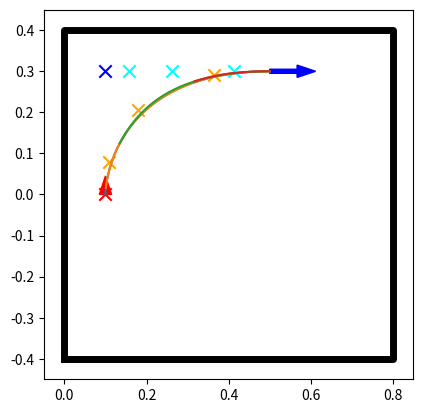
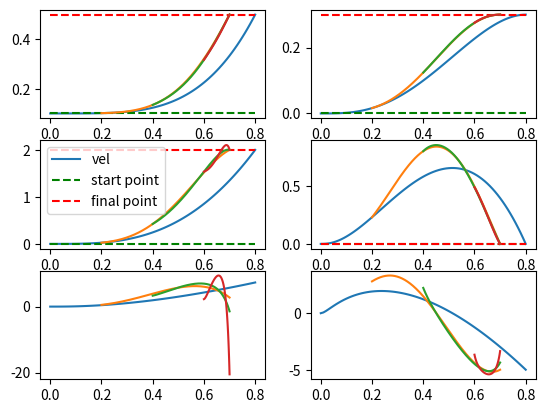
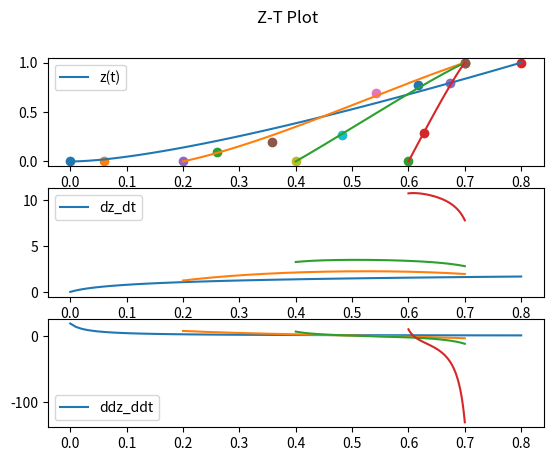
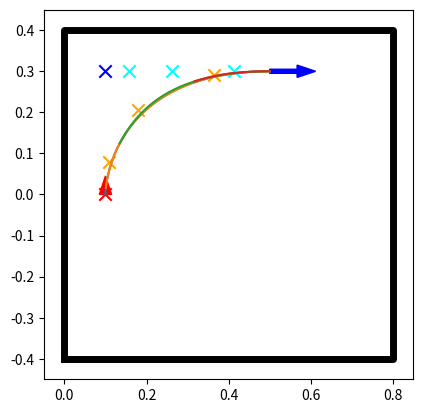
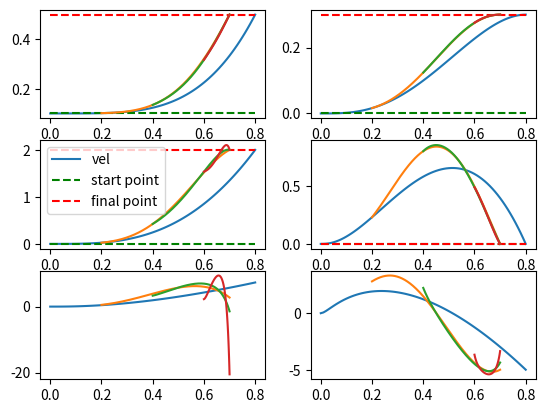
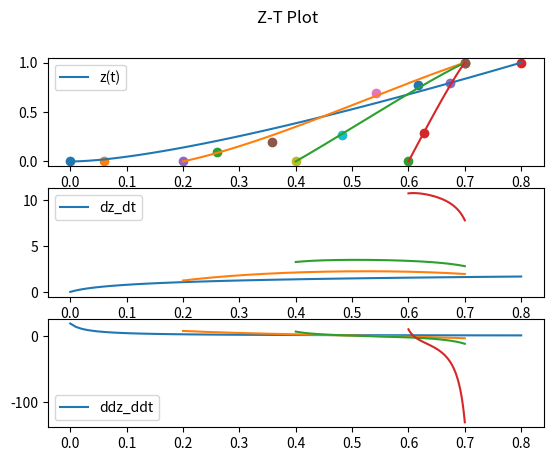
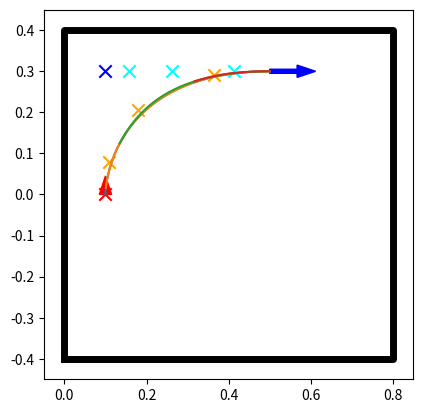
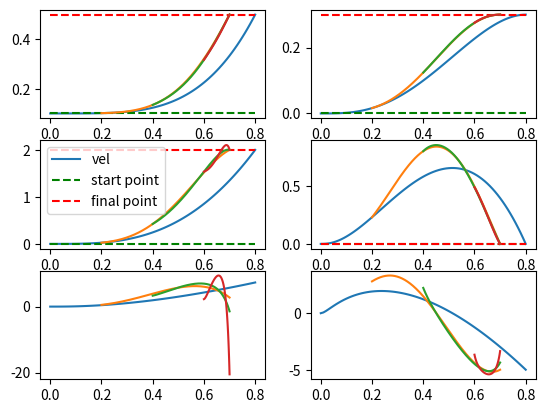
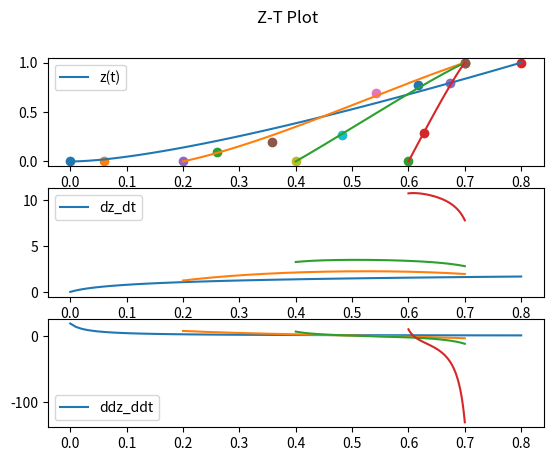
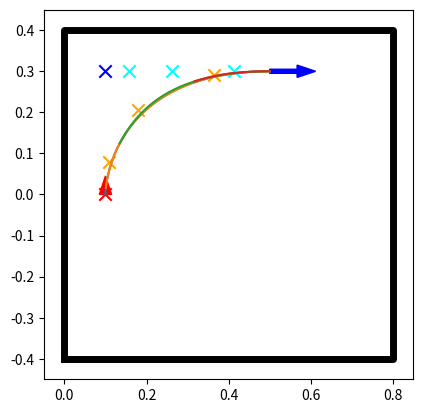
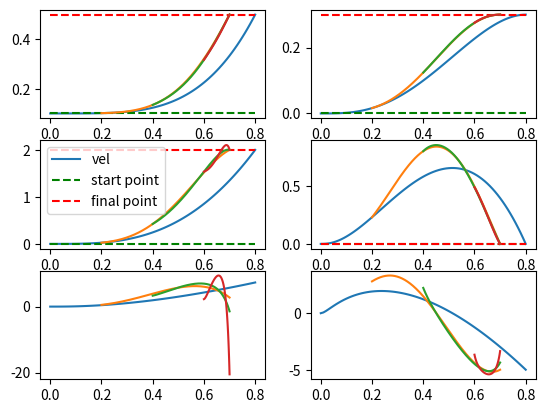
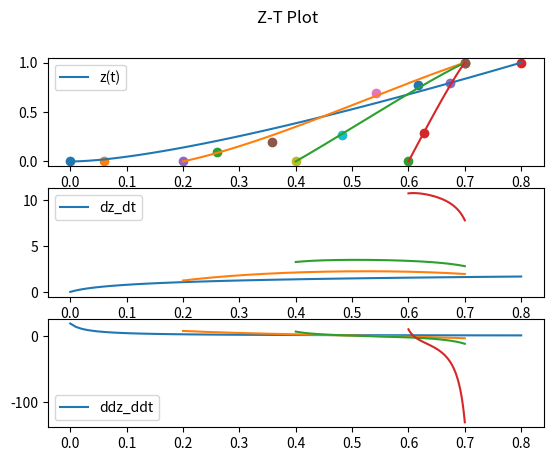
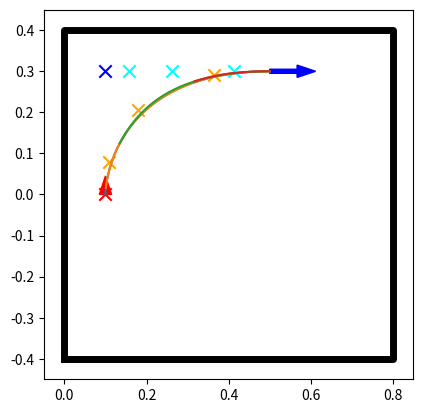
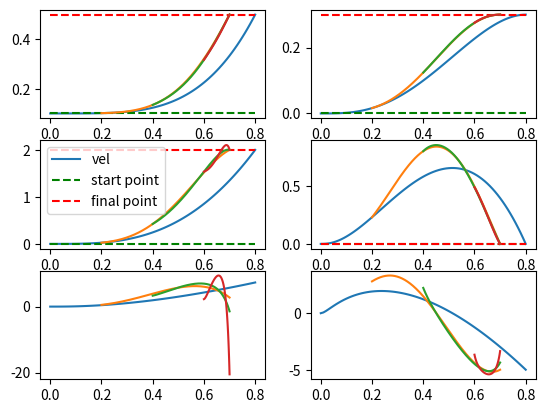
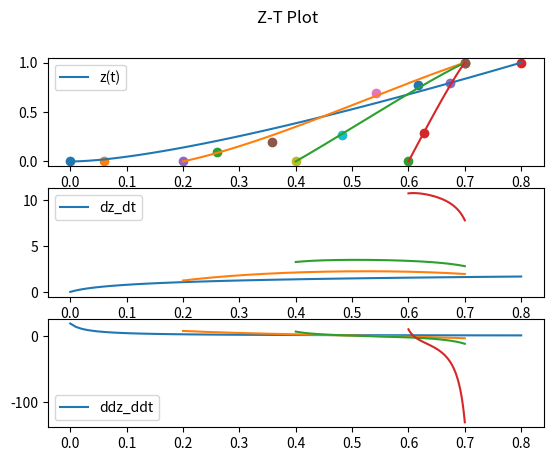
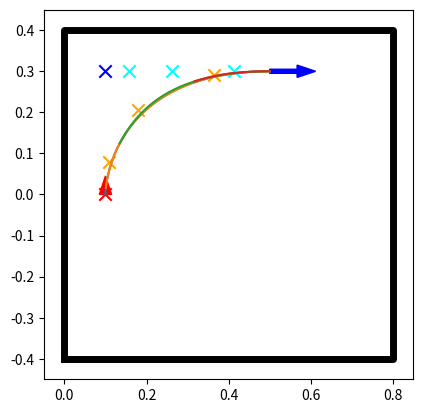

Write Python code to recreate these figures, in order.
import matplotlib
import numpy as np

# matplotlib.use('tkAgg')
import matplotlib.pyplot as plt


class BezierPlanner:
    def __init__(self, boundary, step_size):
        self.boundary = boundary
        self.step_size = step_size
        self.p0 = None
        self.p1 = None
        self.p2 = None
        self.p3 = None

        self.z0 = None
        self.z1 = None
        self.z2 = None
        self.z3 = None

        self.t_final = 0

    def compute_control_point(self, p_start, v_start, p_stop, v_stop, t_plan=None):
        h_01 = np.inf
        h_23 = np.inf
        for b in self.boundary:
            b_s = b[0]
            b_f = b[1]

            if np.linalg.norm(v_start) > 1e-3:
                A_1 = np.vstack([v_start, b_s - b_f]).T
                b_1 = b_s - p_start
                if np.linalg.det(A_1) != 0:
                    h_1 = np.linalg.solve(A_1, b_1)[0]
                    if h_1 > 0:
                        h_01 = np.minimum(h_1, h_01)
            else:
                h_01 = 0

            if np.linalg.norm(v_stop) > 1e-3:
                A_2 = np.vstack([-v_stop, b_s - b_f]).T
                b_2 = b_s - p_stop
                if np.linalg.det(A_2) != 0:
                    h_2 = np.linalg.solve(A_2, b_2)[0]
                    if h_2 > 0:
                        h_23 = np.minimum(h_2, h_23)
            else:
                h_23 = 0

        self.p0 = p_start.copy()
        self.p3 = p_stop.copy()

        dz_start = 0
        dz_stop = 0
        if h_01 == 0 and h_23 == 0:
            self.p1 = (p_start + v_start * h_01)
            self.p2 = (p_stop - v_stop * h_23)
        elif h_01 == 0:
            l_start = p_stop - v_stop * h_23
            min_length = np.minimum(0.15 / h_23, 1)
            self.p2 = self.get_closest_point_from_line_to_point(l_start, p_stop, p_start,
                                                                [0, 1 - min_length])
            self.p1 = p_start
            dz_stop = np.linalg.norm(v_stop) / np.linalg.norm(self.p3 - self.p2) / 3
        elif h_23 == 0:
            l_end = p_start + v_start * h_01
            min_length = np.minimum(0.15 / h_01, 1)
            self.p1 = self.get_closest_point_from_line_to_point(p_start, l_end, p_stop, [min_length, 1])
            self.p2 = p_stop
            dz_start = np.linalg.norm(v_start) / np.linalg.norm(self.p1 - self.p0) / 3
        else:
            l1_end = p_start + v_start * h_01
            l2_start = p_stop - v_stop * h_23
            min_length1 = np.minimum(0.15 / h_01, 1)
            min_length2 = np.minimum(0.15 / h_23, 1)
            self.p1, self.p2 = self.get_closest_point_between_line_segments(p_start, l1_end, l2_start, p_stop,
                                                                            np.array([[min_length1, 1],
                                                                                      [0, 1 - min_length2]]))
            self.p1 = self.p1
            self.p2 = self.p2
            dz_start = np.linalg.norm(v_start) / np.linalg.norm(self.p1 - self.p0) / 3
            dz_stop = np.linalg.norm(v_stop) / np.linalg.norm(self.p3 - self.p2) / 3

        if t_plan is None:
            if abs(dz_start + dz_stop) > 1e-3:
                self.t_final = self._round_time(1 / (dz_start + dz_stop))
            else:
                self.t_final = self._round_time(np.linalg.norm(p_stop - p_start) / 1)  # Predefined Cart Velocity
        else:
            self.t_final = self._round_time(t_plan)

        self.compute_time_bezier(dz_start, dz_stop, self.t_final)

    def compute_time_bezier(self, dz_start, dz_stop, t_plan):
        self.z0 = np.array([0, 0])
        self.z3 = np.array([t_plan, 1])
        if dz_start == 0 and dz_stop == 0:
            self.z1 = np.array([t_plan / 3, 1 / 3])
            self.z2 = np.array([t_plan / 3 * 2, 2 / 3])
        else:
            t_min = np.minimum(1 / (dz_start + dz_stop), self.t_final)
            if t_min == self.t_final:
                a = 0.5
                b = 0.5
            else:
                if dz_start == 0:
                    a = 0.1
                    b = 1 - a
                elif dz_stop == 0:
                    a = 0.9
                    b = 1 - a
                else:
                    a = 0.5
                    b = 0.5

            self.z1 = np.array([a * t_min, dz_start * a * t_min])
            self.z2 = np.array([self.t_final - b * t_min, 1 - dz_stop * b * t_min])

    def get_point(self, t):
        z, dz_dt, ddz_ddt = self.get_time_bezier_root(t)

        z2 = z ** 2
        z3 = z ** 3
        nz_1 = 1 - z
        nz_2 = nz_1 * nz_1
        nz_3 = nz_2 * nz_1

        p = nz_3 * self.p0 + 3 * nz_2 * z * self.p1 + 3 * nz_1 * z2 * self.p2 + z3 * self.p3
        dp_dz = 3 * nz_2 * (self.p1 - self.p0) + 6 * nz_1 * z * (self.p2 - self.p1) + 3 * z2 * (self.p3 - self.p2)
        ddp_ddz = 6 * nz_1 * (self.p2 - 2 * self.p1 + self.p0) + 6 * z * (self.p3 - 2 * self.p2 + self.p1)
        return p, dp_dz * dz_dt, ddp_ddz * dz_dt ** 2 + dp_dz * ddz_ddt

    def get_time_bezier_root(self, t):
        if np.isscalar(t):
            cubic_polynomial = np.polynomial.polynomial.Polynomial([self.z0[0] - t,
                                                                    -3 * self.z0[0] + 3 * self.z1[0],
                                                                    3 * self.z0[0] - 6 * self.z1[0] + 3 * self.z2[0],
                                                                    -self.z0[0] + 3 * self.z1[0] - 3 * self.z2[0] +
                                                                    self.z3[0]])

        tau_orig = cubic_polynomial.roots()
        tau = tau_orig.real[np.logical_and(np.logical_and(tau_orig >= -1e-6, tau_orig <= 1. + 1e-6),
                                           np.logical_not(np.iscomplex(tau_orig)))]
        tau = tau[0]
        z = (1 - tau) ** 3 * self.z0 + 3 * (1 - tau) ** 2 * tau * self.z1 + 3 * (1 - tau) * (tau ** 2) * self.z2 + (
                tau ** 3) * self.z3
        dz_dtau = 3 * (1 - tau) ** 2 * (self.z1 - self.z0) + 6 * (1 - tau) * tau * (
                self.z2 - self.z1) + 3 * tau ** 2 * (self.z3 - self.z2)
        ddz_ddtau = 6 * (1 - tau) * (self.z2 - 2 * self.z1 + self.z0) + 6 * tau * (self.z3 - 2 * self.z2 + self.z1)

        z_t = z[1]
        dz_dt = dz_dtau[1] / dz_dtau[0]
        ddz_ddt = ddz_ddtau[1] / (dz_dtau[0]) ** 2 - dz_dtau[1] * ddz_ddtau[0] / (dz_dtau[0] ** 3)
        return z_t, dz_dt, ddz_ddt

    def update_bezier_curve(self, t_start, p_stop, v_stop, t_final):
        z, dz_dt, _ = self.get_time_bezier_root(t_start)
        dp_dz = 3 * (1 - z) ** 2 * (self.p1 - self.p0) + 6 * (1 - z) * z * (self.p2 - self.p1) + 3 * z ** 2 * (
                self.p3 - self.p2)

        h_23 = np.inf
        for b in self.boundary:
            if np.linalg.norm(v_stop) > 1e-3:
                A = np.vstack([-v_stop, b[0] - b[1]]).T
                b = b[0] - p_stop
                if np.linalg.det(A) != 0:
                    h = np.linalg.solve(A, b)[0]
                    if h > 0:
                        h_23 = np.minimum(h, h_23)
            else:
                h_23 = 0
        if h_23 == 0:
            p2_new = p_stop
        else:
            l2_start = p_stop - v_stop * h_23
            min_length2 = np.minimum(0.1 / h_23, 1)
            _, p2_new = self.get_closest_point_between_line_segments(self.p0, self.p1, l2_start,
                                                                     p_stop, np.array([[0, 1], [0, 1 - min_length2]]))
        p3_new = p_stop

        p_new = np.array([[-(z - 1) ** 3, 3 * (z - 1) ** 2 * z, -3 * (z - 1) * z ** 2, z ** 3],
                          [0, (z - 1) ** 2, -2 * (z - 1) * z, z ** 2],
                          [0, 0, 1 - z, z],
                          [0, 0, 0, 1]]) @ np.vstack([self.p0, self.p1, self.p2, self.p3])

        self.p0 = p_new[0].copy()
        self.p1 = p_new[1].copy()
        self.p2 = (1 - z) * p2_new + z * p3_new
        self.p3 = p3_new

        self.t_final = self._round_time(t_final)
        if np.linalg.norm(self.p1 - self.p0) > 1e-3:
            dz_start = np.linalg.norm(dp_dz * dz_dt) / np.linalg.norm(self.p1 - self.p0) / 3
        else:
            dz_start = 0
        if h_23 == 0:
            dz_stop = 0
        else:
            dz_stop = np.linalg.norm(v_stop) / np.linalg.norm(self.p3 - self.p2) / 3
        self.compute_time_bezier(dz_start, dz_stop, self.t_final)

    def _round_time(self, time):
        return (round(time / self.step_size)) * self.step_size

    @staticmethod
    def get_closest_point_from_line_to_point(l0, l1, p, range=None):
        v = l1 - l0
        u = l0 - p
        t = - np.dot(v, u) / np.dot(v, v)
        t = np.clip(t, 0, 1)
        if range is not None:
            t = np.clip(t, range[0], range[1])
        return (1 - t) * l0 + t * l1

    @staticmethod
    def get_closest_point_between_line_segments(l1s, l1e, l2s, l2e, range=None):
        v = l1s - l2s  # d13
        u = l2e - l2s  # d43
        w = l1e - l1s  # d21
        A = np.array([[w @ w, -u @ w],
                      [w @ u, -u @ u]])
        b = -np.array([[v @ w], [v @ u]])
        if np.linalg.det(A) != 0:
            mu = np.linalg.solve(A, b)
            mu = np.clip(mu, 0, 1)
            if range is not None:
                mu = np.clip(mu, range[:, 0:1], range[:, 1:2])
            return l1s + mu[0] * (l1e - l1s), l2s + mu[1] * (l2e - l2s)
        elif np.linalg.norm(u) == 0:
            range_1 = None if range is None else range[0]
            p = BezierPlanner.get_closest_point_from_line_to_point(l1s, l1e, l2e, range_1)
            return p, l2s
        elif np.linalg.norm(w) == 0:
            range_1 = None if range is None else range[1]
            p = BezierPlanner.get_closest_point_from_line_to_point(l2s, l2e, l1s, range_1)
            return l1s, p
        else:
            return l1s + 0.5 * (l1e - l1s), l2s + 0.5 * (l2e - l2s)


if __name__ == '__main__':
    np.random.seed(2)
    table_range = np.array([[0, -0.4], [0.8, 0.4]])

    corner_point = np.array([[table_range[0, 0], table_range[0, 1]],
                             [table_range[0, 0], table_range[1, 1]],
                             [table_range[1, 0], table_range[1, 1]],
                             [table_range[1, 0], table_range[0, 1]]])

    table_bounds = np.array([[corner_point[0], corner_point[1]],
                             [corner_point[1], corner_point[2]],
                             [corner_point[2], corner_point[3]],
                             [corner_point[3], corner_point[0]]])

    bezier_planner = BezierPlanner(table_bounds, 0.001)
    for i in range(10):
        # pos_start = np.random.uniform(table_range[0] * 0.8, table_range[1] * 0.8)
        # pos_stop = np.random.uniform(table_range[0], table_range[1])
        # vel_start = np.random.randn(2)
        # vel_stop = np.random.randn(2) * 0

        pos_start = np.array([0.1, 0.0])
        pos_stop = np.array([0.5, 0.3])
        vel_start = np.array([0.0, 0.0])
        vel_stop = np.array([2.0, 0.0])

        t_total = 0.8
        bezier_planner.compute_control_point(pos_start, vel_start, pos_stop, vel_stop, t_total)
        t = np.arange(0, bezier_planner.t_final + 1e-6, 0.01)
        res = np.array([bezier_planner.get_point(t_i) for t_i in t])
        p = res[:, 0].T
        dp = res[:, 1].T
        ddp = res[:, 2].T

        res_z_t = np.array([bezier_planner.get_time_bezier_root(t_i) for t_i in t])

        fig_2d, ax_2d = plt.subplots(1)
        ax_2d.arrow(*pos_start, *vel_start / 3 * 0.1, width=0.01, color='r')
        ax_2d.arrow(*pos_stop, *vel_stop / 3 * 0.1, width=0.01, color='b')
        ax_2d.plot(corner_point[[0, 1, 2, 3, 0], 0], corner_point[[0, 1, 2, 3, 0], 1], lw=5, color='k')
        ax_2d.scatter(*bezier_planner.p1, c='r', s=80, marker='x')
        ax_2d.scatter(*bezier_planner.p2, c='b', s=80, marker='x')
        ax_2d.set_xlim(-0.05, 0.85)
        ax_2d.set_ylim(-0.45, 0.45)
        ax_2d.set_aspect(1)
        ax_2d.plot(p[0], p[1])

        fig_t, axes_t = plt.subplots(3, 2)
        axes_t[0, 0].plot(t, p[0])
        axes_t[0, 1].plot(t, p[1])
        axes_t[1, 0].plot(t, dp[0], label='vel')
        axes_t[1, 1].plot(t, dp[1], label='vel')
        axes_t[2, 0].plot(t, ddp[0])
        axes_t[2, 1].plot(t, ddp[1])

        axes_t[0, 0].plot([0, bezier_planner.t_final], [pos_start[0], pos_start[0]], c='g', ls='--')
        axes_t[0, 1].plot([0, bezier_planner.t_final], [pos_start[1], pos_start[1]], c='g', ls='--')
        axes_t[1, 0].plot([0, bezier_planner.t_final], [vel_start[0], vel_start[0]], c='g', ls='--',
                          label='start point')
        axes_t[1, 1].plot([0, bezier_planner.t_final], [vel_start[1], vel_start[1]], c='g', ls='--')
        axes_t[0, 0].plot([0, bezier_planner.t_final], [pos_stop[0], pos_stop[0]], c='r', ls='--')
        axes_t[0, 1].plot([0, bezier_planner.t_final], [pos_stop[1], pos_stop[1]], c='r', ls='--')
        axes_t[1, 0].plot([0, bezier_planner.t_final], [vel_stop[0], vel_stop[0]], c='r', ls='--', label='final point')
        axes_t[1, 1].plot([0, bezier_planner.t_final], [vel_stop[1], vel_stop[1]], c='r', ls='--')

        fig_time, axes_time = plt.subplots(3)
        axes_time[0].plot(t, res_z_t[:, 0], label='z(t)')
        axes_time[1].plot(t, res_z_t[:, 1], label='dz_dt')
        axes_time[2].plot(t, res_z_t[:, 2], label='ddz_ddt')

        axes_t[1, 0].legend()

        axes_time[0].scatter(bezier_planner.z0[0], bezier_planner.z0[1])
        axes_time[0].scatter(bezier_planner.z1[0], bezier_planner.z1[1])
        axes_time[0].scatter(bezier_planner.z2[0], bezier_planner.z2[1])
        axes_time[0].scatter(bezier_planner.z3[0], bezier_planner.z3[1])
        axes_time[0].legend()
        axes_time[1].legend()
        axes_time[2].legend()
        fig_time.suptitle("Z-T Plot")

        t_offset = 0.2
        pos_stop_new = np.array([0.5, 0.3])
        vel_stop_new = np.array([2.0, 0.0])
        bezier_planner.update_bezier_curve(t_offset, pos_stop_new, vel_stop_new, 0.5)
        t = np.arange(0, bezier_planner.t_final + 1e-6, 0.001)
        res = np.array([bezier_planner.get_point(t_i) for t_i in t])
        p2 = res[:, 0].T
        dp2 = res[:, 1].T
        ddp2 = res[:, 2].T

        ax_2d.scatter(*bezier_planner.p1, c='orange', s=80, marker='x')
        ax_2d.scatter(*bezier_planner.p2, c='cyan', s=80, marker='x')
        ax_2d.plot(p2[0], p2[1])

        axes_t[0, 0].plot(t + t_offset, p2[0])
        axes_t[0, 1].plot(t + t_offset, p2[1])
        axes_t[1, 0].plot(t + t_offset, dp2[0], label='vel')
        axes_t[1, 1].plot(t + t_offset, dp2[1], label='vel')
        # axes_t[1, 0].plot(t[1:] + 0.1, (p2[0, 1:] - p2[0, :-1]) / (t[1:] - t[:-1]), label='fd')
        # axes_t[1, 1].plot(t[1:] + 0.1, (p2[1, 1:] - p2[1, :-1]) / (t[1:] - t[:-1]), label='fd')
        axes_t[2, 0].plot(t + t_offset, ddp2[0])
        axes_t[2, 1].plot(t + t_offset, ddp2[1])

        res_z_t2 = np.array([bezier_planner.get_time_bezier_root(t_i) for t_i in t])
        axes_time[0].plot(t + t_offset, res_z_t2[:, 0], label='z(t)')
        axes_time[1].plot(t + t_offset, res_z_t2[:, 1], label='dz_dt')
        axes_time[2].plot(t + t_offset, res_z_t2[:, 2], label='ddz_ddt')
        axes_time[0].scatter(bezier_planner.z0[0] + t_offset, bezier_planner.z0[1])
        axes_time[0].scatter(bezier_planner.z1[0] + t_offset, bezier_planner.z1[1])
        axes_time[0].scatter(bezier_planner.z2[0] + t_offset, bezier_planner.z2[1])
        axes_time[0].scatter(bezier_planner.z3[0] + t_offset, bezier_planner.z3[1])

        t_offset = 0.2
        pos_stop_new = np.array([0.5, 0.3])
        vel_stop_new = np.array([2.0, 0.0])
        bezier_planner.update_bezier_curve(t_offset, pos_stop_new, vel_stop_new, 0.3)
        t = np.arange(0, bezier_planner.t_final + 1e-6, 0.001)
        res = np.array([bezier_planner.get_point(t_i) for t_i in t])
        p2 = res[:, 0].T
        dp2 = res[:, 1].T
        ddp2 = res[:, 2].T

        ax_2d.scatter(*bezier_planner.p1, c='orange', s=80, marker='x')
        ax_2d.scatter(*bezier_planner.p2, c='cyan', s=80, marker='x')
        ax_2d.plot(p2[0], p2[1])

        axes_t[0, 0].plot(t + 2 * t_offset, p2[0])
        axes_t[0, 1].plot(t + 2 * t_offset, p2[1])
        axes_t[1, 0].plot(t + 2 * t_offset, dp2[0], label='vel')
        axes_t[1, 1].plot(t + 2 * t_offset, dp2[1], label='vel')
        # axes_t[1, 0].plot(t[1:] + 0.1, (p2[0, 1:] - p2[0, :-1]) / (t[1:] - t[:-1]), label='fd')
        # axes_t[1, 1].plot(t[1:] + 0.1, (p2[1, 1:] - p2[1, :-1]) / (t[1:] - t[:-1]), label='fd')
        axes_t[2, 0].plot(t + 2 * t_offset, ddp2[0])
        axes_t[2, 1].plot(t + 2 * t_offset, ddp2[1])

        res_z_t2 = np.array([bezier_planner.get_time_bezier_root(t_i) for t_i in t])
        axes_time[0].plot(t + 2 * t_offset, res_z_t2[:, 0], label='z(t)')
        axes_time[1].plot(t + 2 * t_offset, res_z_t2[:, 1], label='dz_dt')
        axes_time[2].plot(t + 2 * t_offset, res_z_t2[:, 2], label='ddz_ddt')
        axes_time[0].scatter(bezier_planner.z0[0] + 2 * t_offset, bezier_planner.z0[1])
        axes_time[0].scatter(bezier_planner.z1[0] + 2 * t_offset, bezier_planner.z1[1])
        axes_time[0].scatter(bezier_planner.z2[0] + 2 * t_offset, bezier_planner.z2[1])
        axes_time[0].scatter(bezier_planner.z3[0] + 2 * t_offset, bezier_planner.z3[1])

        t_offset = 0.2
        pos_stop_new = np.array([0.5, 0.3])
        vel_stop_new = np.array([2.0, 0.0])
        bezier_planner.update_bezier_curve(t_offset, pos_stop_new, vel_stop_new, 0.1)
        t = np.arange(0, bezier_planner.t_final + 1e-6, 0.001)
        res = np.array([bezier_planner.get_point(t_i) for t_i in t])
        p2 = res[:, 0].T
        dp2 = res[:, 1].T
        ddp2 = res[:, 2].T

        ax_2d.scatter(*bezier_planner.p1, c='orange', s=80, marker='x')
        ax_2d.scatter(*bezier_planner.p2, c='cyan', s=80, marker='x')
        ax_2d.plot(p2[0], p2[1])

        axes_t[0, 0].plot(t + 3 * t_offset, p2[0])
        axes_t[0, 1].plot(t + 3 * t_offset, p2[1])
        axes_t[1, 0].plot(t + 3 * t_offset, dp2[0], label='vel')
        axes_t[1, 1].plot(t + 3 * t_offset, dp2[1], label='vel')
        # axes_t[1, 0].plot(t[1:] + 0.1, (p2[0, 1:] - p2[0, :-1]) / (t[1:] - t[:-1]), label='fd')
        # axes_t[1, 1].plot(t[1:] + 0.1, (p2[1, 1:] - p2[1, :-1]) / (t[1:] - t[:-1]), label='fd')
        axes_t[2, 0].plot(t + 3 * t_offset, ddp2[0])
        axes_t[2, 1].plot(t + 3 * t_offset, ddp2[1])

        res_z_t2 = np.array([bezier_planner.get_time_bezier_root(t_i) for t_i in t])
        axes_time[0].plot(t + 3 * t_offset, res_z_t2[:, 0], label='z(t)')
        axes_time[1].plot(t + 3 * t_offset, res_z_t2[:, 1], label='dz_dt')
        axes_time[2].plot(t + 3 * t_offset, res_z_t2[:, 2], label='ddz_ddt')
        axes_time[0].scatter(bezier_planner.z0[0] + 3 * t_offset, bezier_planner.z0[1])
        axes_time[0].scatter(bezier_planner.z1[0] + 3 * t_offset, bezier_planner.z1[1])
        axes_time[0].scatter(bezier_planner.z2[0] + 3 * t_offset, bezier_planner.z2[1])
        axes_time[0].scatter(bezier_planner.z3[0] + 3 * t_offset, bezier_planner.z3[1])

        plt.show()
